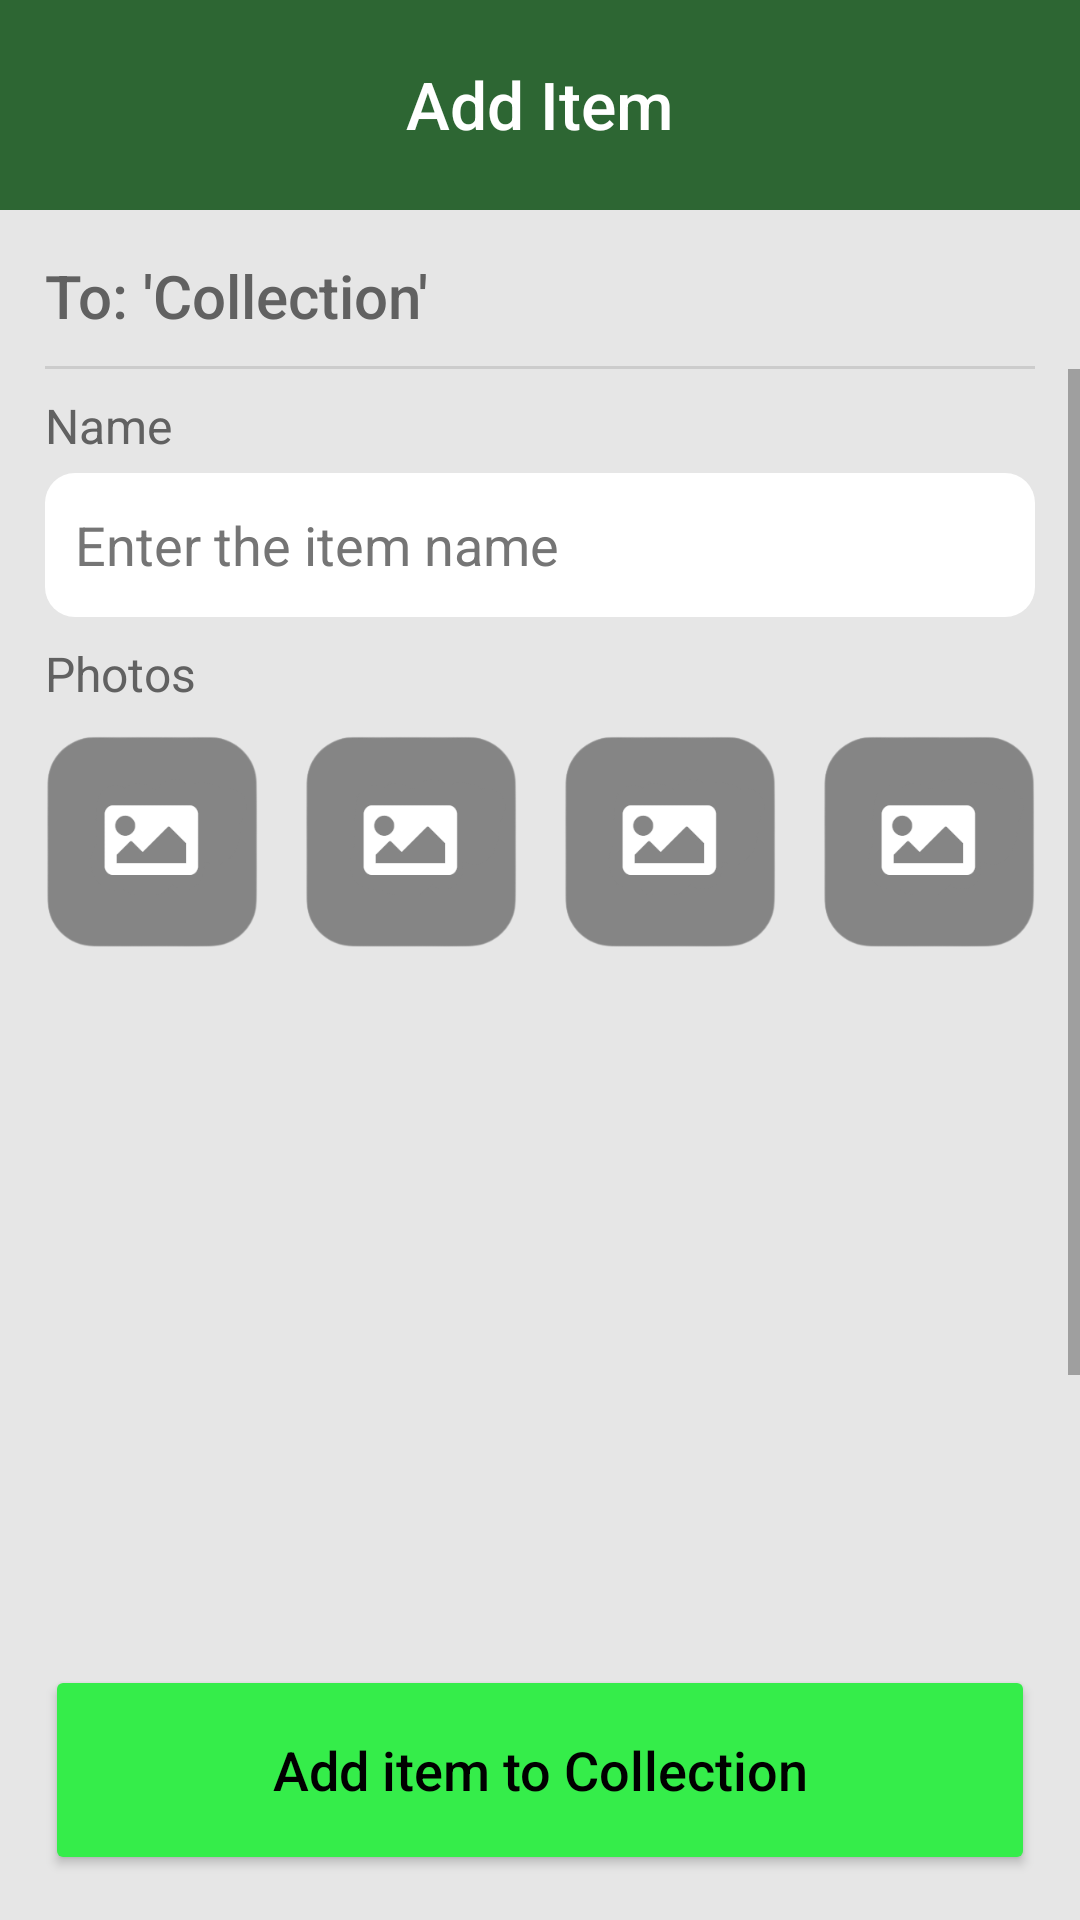

Layout XML and referenced resources for this Android screen:
<!-- AndroidManifest.xml: application theme Theme.Collectable -->
<!-- res/layout/activity_add_item.xml -->
<?xml version="1.0" encoding="utf-8"?>
<RelativeLayout xmlns:android="http://schemas.android.com/apk/res/android"
    xmlns:app="http://schemas.android.com/apk/res-auto"
    xmlns:tools="http://schemas.android.com/tools"
    android:layout_width="match_parent"
    android:layout_height="match_parent"
    tools:context=".AddItem"
    android:background="#E6E6E6">

    <ImageView
        android:id="@+id/headerImg"
        android:layout_width="match_parent"
        android:layout_height="70dp"
        android:layout_alignParentStart="true"
        android:layout_centerHorizontal="true"
        android:scaleType="centerCrop"
        android:src="@drawable/greenblock"
        tools:ignore="ContentDescription" />

    <TextView
        android:id="@+id/pageTitle"
        android:layout_width="wrap_content"
        android:layout_height="wrap_content"
        android:layout_centerHorizontal="true"
        android:layout_marginTop="20dp"
        android:fontFamily="sans-serif-medium"
        android:text="@string/add_item"
        android:textColor="@color/white"
        android:textSize="22sp" />



    <LinearLayout
        android:layout_width="match_parent"
        android:layout_height="wrap_content"
        android:layout_below="@+id/headerImg"
        android:orientation="vertical"
        android:id="@+id/titleLayout">

        <TextView
            android:id="@+id/aiToCollectionLbl"
            android:layout_width="match_parent"
            android:layout_height="wrap_content"
            android:layout_marginStart="15dp"
            android:layout_marginTop="15dp"
            android:fontFamily="sans-serif-medium"
            android:text="@string/to_collection"
            android:textColor="#616161"
            android:textSize="20sp" />

        <View
            android:layout_width="match_parent"
            android:layout_height="1dp"
            android:layout_marginStart="15dp"
            android:layout_marginTop="10dp"
            android:layout_marginEnd="15dp"
            android:background="#CCCCCC" />
    </LinearLayout>

    <ScrollView
        android:layout_width="match_parent"
        android:layout_height="match_parent"
        android:layout_below="@+id/titleLayout">

        <LinearLayout
            android:layout_width="match_parent"
            android:layout_height="wrap_content"
            android:orientation="vertical">

            <TextView
                android:id="@+id/aiNameLbl"
                android:layout_width="match_parent"
                android:layout_height="wrap_content"
                android:layout_marginStart="15dp"
                android:layout_marginTop="8dp"
                android:text="@string/name"
                android:textColor="#616161"
                android:textSize="16sp" />

            <EditText
                android:id="@+id/aiNameET"
                android:layout_width="match_parent"
                android:layout_height="wrap_content"
                android:layout_marginStart="15dp"
                android:layout_marginTop="5dp"
                android:layout_marginEnd="15dp"
                android:background="@drawable/rounded_edittext"
                android:hint="@string/enter_the_item_name"
                android:inputType="text"
                android:minHeight="48dp"
                android:paddingStart="10dp"
                android:paddingEnd="10dp"
                android:textColorHint="#757575" />

            <TextView
                android:id="@+id/aiPhotosLbl"
                android:layout_width="match_parent"
                android:layout_height="wrap_content"
                android:layout_marginStart="15dp"
                android:layout_marginTop="8dp"
                android:text="@string/photos"
                android:textColor="#616161"
                android:textSize="16sp" />

            <LinearLayout
                android:layout_width="match_parent"
                android:layout_height="wrap_content"
                android:orientation="horizontal"
                android:layout_marginStart="15dp"
                android:layout_marginEnd="15dp"
                android:layout_marginTop="5dp">

                <ImageView
                    android:id="@+id/aiImage1"
                    android:layout_width="0dp"
                    android:layout_height="80dp"
                    android:layout_weight=".25"
                    android:src="@drawable/blank_image"
                    android:onClick="addPictureOnClick"
                    android:layout_marginRight="7.5dp"
                    />
                <ImageView
                    android:id="@+id/aiImage2"
                    android:layout_width="0dp"
                    android:layout_height="80dp"
                    android:layout_weight=".25"
                    android:src="@drawable/blank_image"
                    android:onClick="addPictureOnClick"
                    android:layout_marginRight="7.5dp"
                    android:layout_marginLeft="7.5dp"
                    />
                <ImageView
                    android:id="@+id/aiImage3"
                    android:layout_width="0dp"
                    android:layout_height="80dp"
                    android:layout_weight=".25"
                    android:src="@drawable/blank_image"
                    android:onClick="addPictureOnClick"
                    android:layout_marginRight="7.5dp"
                    android:layout_marginLeft="7.5dp"
                    />
                <ImageView
                    android:id="@+id/aiImage4"
                    android:layout_width="0dp"
                    android:layout_height="80dp"
                    android:layout_weight=".25"
                    android:src="@drawable/blank_image"
                    android:onClick="addPictureOnClick"
                    android:layout_marginLeft="7.5dp"
                    />
            </LinearLayout>

            <ListView
                android:id="@+id/aiFieldList"
                android:layout_width="match_parent"
                android:layout_height="600dp"
                android:divider="@null"/>

        </LinearLayout>
    </ScrollView>



    <Button
        android:id="@+id/aiAddItemBtn"
        android:layout_width="match_parent"
        android:layout_height="70dp"
        android:layout_alignParentBottom="true"
        android:layout_marginStart="15dp"
        android:layout_marginEnd="15dp"
        android:layout_marginBottom="15dp"
        android:backgroundTint="#35ED4A"
        android:fontFamily="sans-serif-medium"
        android:onClick="addItemToCollectionOnClick"
        android:text="@string/add_item_to_collection"
        android:textAllCaps="false"
        android:textColor="@color/black"
        android:textSize="18sp"
        app:cornerRadius="50dp" />


</RelativeLayout>
<!-- resources referenced by this layout -->
<resources>
  <color name="black">#FF000000</color>
  <color name="white">#FFFFFFFF</color>
  <!-- drawable blank_image: png bitmap (drawable-v24, 9142 bytes) -->
  <!-- drawable greenblock: png bitmap (drawable-v24, 3374 bytes) -->
  <!-- drawable rounded_edittext (drawable) -->
  <?xml version="1.0" encoding="utf-8"?>
  <shape xmlns:android="http://schemas.android.com/apk/res/android"
      android:shape="rectangle" android:padding="15dp">
  
      <solid android:color="#FFFFFF" />
      <corners android:radius="10dp" />
  </shape>
  <string name="add_item">Add Item</string>
  <string name="add_item_to_collection">Add item to Collection</string>
  <string name="enter_the_item_name">Enter the item name</string>
  <string name="name">Name</string>
  <string name="photos">Photos</string>
  <string name="scan_barcode">Scan Barcode</string>
  <string name="to_collection">To: \'Collection\'</string>
  <style name="Theme.Collectable" parent="Theme.MaterialComponents.DayNight.NoActionBar">
          
          <item name="colorPrimary">#35ED4A</item>
          <item name="colorPrimaryVariant">#2D6135</item>
          <item name="colorOnPrimary">@color/white</item>
          
          <item name="colorSecondary">@color/teal_200</item>
          <item name="colorSecondaryVariant">@color/teal_700</item>
          <item name="colorOnSecondary">@color/black</item>
          
          <item name="android:statusBarColor" tools:targetApi="l">?attr/colorPrimaryVariant</item>
          
      </style>
  <color name="teal_200">#FF03DAC5</color>
  <color name="teal_700">#FF018786</color>
</resources>
